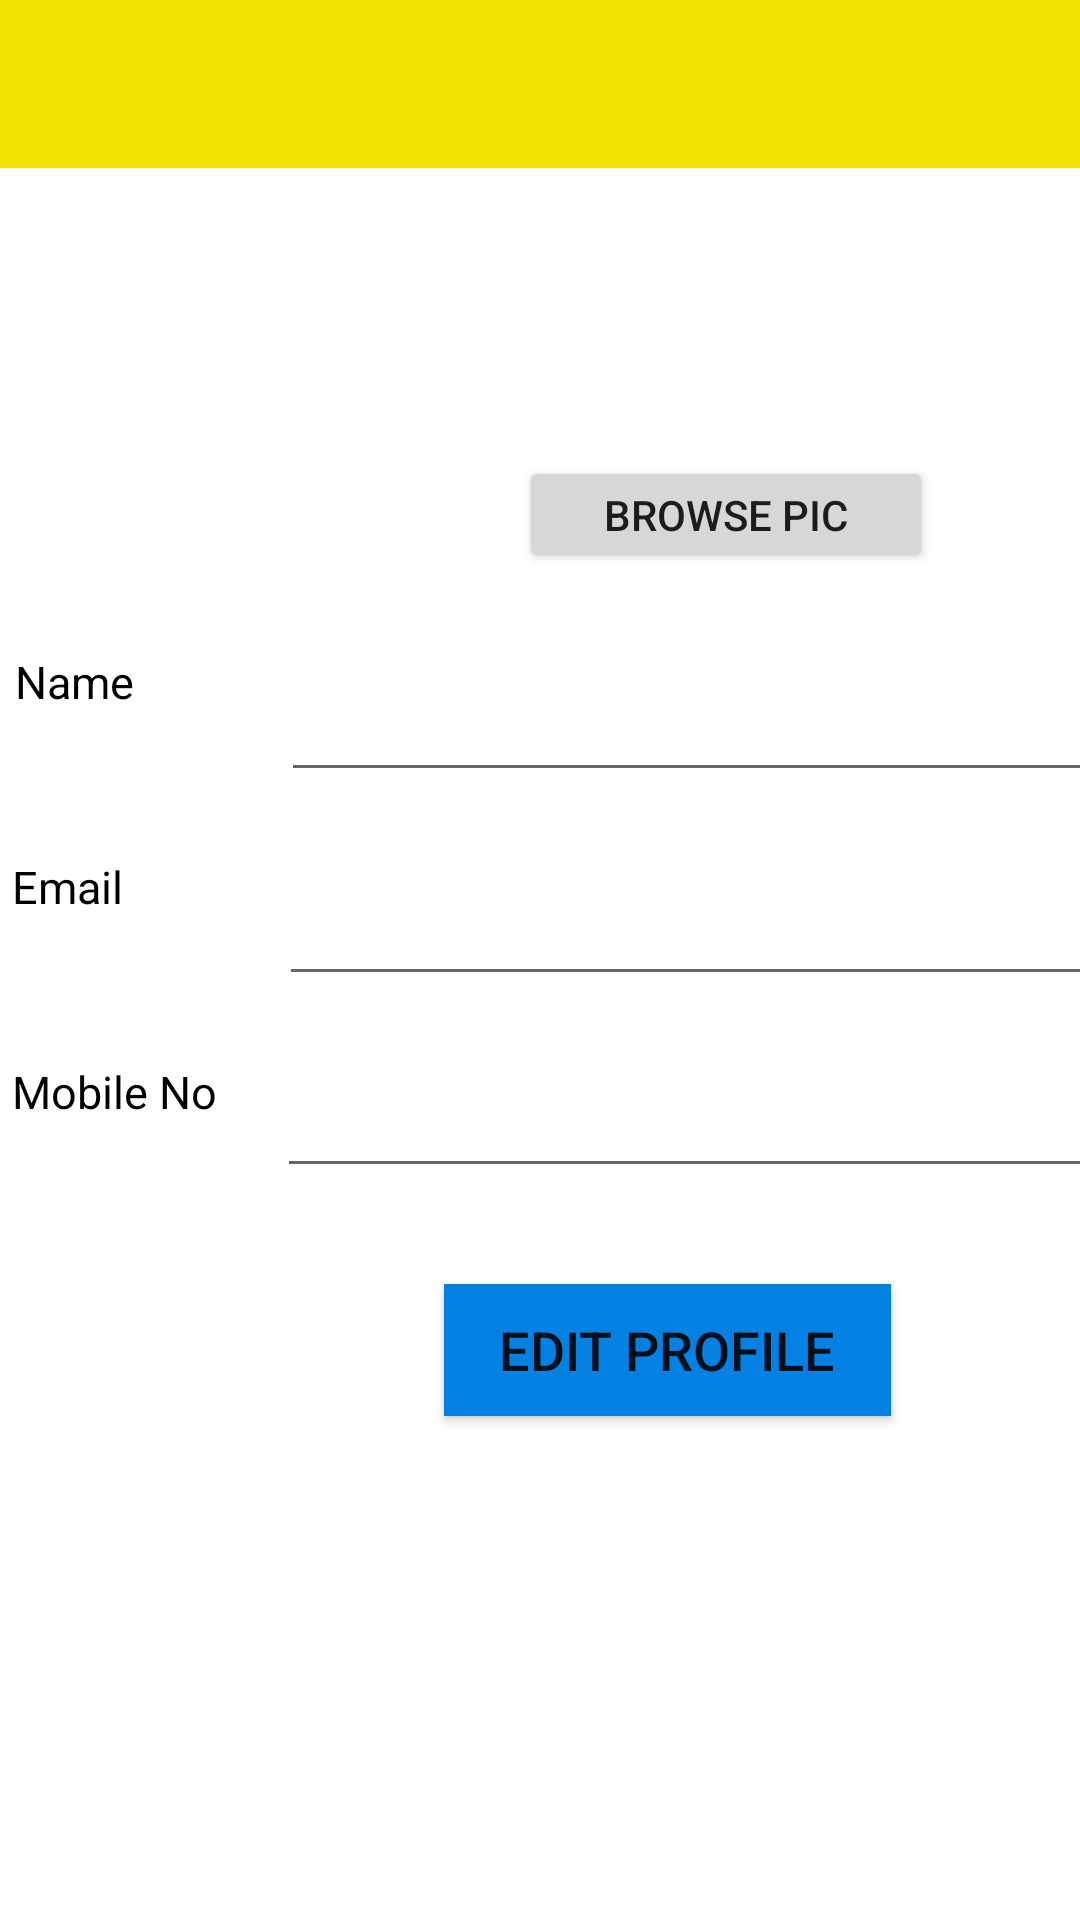

Android layout source for this screen:
<!-- AndroidManifest.xml: application theme Theme.BookShoppAdminApp -->
<!-- res/layout/activity_admin_profile.xml -->
<?xml version="1.0" encoding="utf-8"?>
<androidx.constraintlayout.widget.ConstraintLayout xmlns:android="http://schemas.android.com/apk/res/android"
    xmlns:app="http://schemas.android.com/apk/res-auto"
    xmlns:tools="http://schemas.android.com/tools"
    android:layout_width="match_parent"
    android:layout_height="match_parent"
    tools:context=".UI.AdminProfileActivity">

    <com.google.android.material.appbar.AppBarLayout
        android:id="@+id/appBarLayout"
        android:layout_width="match_parent"
        android:layout_height="wrap_content"
        android:orientation="vertical"
        app:layout_constraintEnd_toEndOf="parent"
        app:layout_constraintStart_toStartOf="parent"
        app:layout_constraintTop_toTopOf="parent">

        <include layout="@layout/toolbar_layout" />
    </com.google.android.material.appbar.AppBarLayout>


    <TextView
        android:id="@+id/textView12"
        android:layout_width="wrap_content"
        android:layout_height="wrap_content"
        android:layout_marginStart="4dp"
        android:layout_marginTop="48dp"
        android:text="Mobile No"
        android:textColor="@color/black"
        android:textSize="15sp"
        app:layout_constraintStart_toStartOf="parent"
        app:layout_constraintTop_toBottomOf="@+id/textView11" />

    <ImageView
        android:id="@+id/admin_image"
        android:layout_width="132dp"
        android:layout_height="130dp"
        android:layout_marginStart="16dp"
        android:layout_marginTop="8dp"
        android:src="@drawable/ic_user"
        app:layout_constraintStart_toStartOf="parent"
        app:layout_constraintTop_toBottomOf="@+id/appBarLayout" />

    <Button
        android:id="@+id/edit_btn"
        android:layout_width="149dp"
        android:layout_height="44dp"
        android:layout_marginStart="148dp"
        android:layout_marginTop="32dp"
        android:background="#0581E3"
        android:text="Edit Profile"
        android:textSize="18sp"
        app:layout_constraintStart_toStartOf="parent"
        app:layout_constraintTop_toBottomOf="@+id/mobile_field" />

    <EditText
        android:id="@+id/name_field"
        android:layout_width="301dp"
        android:layout_height="47dp"
        android:layout_marginStart="49dp"
        android:layout_marginTop="23dp"
        android:ems="10"
        android:inputType="textPersonName"
        app:layout_constraintStart_toEndOf="@+id/textView8"
        app:layout_constraintTop_toBottomOf="@+id/admin_image" />

    <EditText
        android:id="@+id/email_field"
        android:layout_width="302dp"
        android:layout_height="48dp"
        android:layout_marginStart="52dp"
        android:layout_marginTop="20dp"
        android:ems="10"
        android:inputType="textEmailAddress"
        app:layout_constraintStart_toEndOf="@+id/textView11"
        app:layout_constraintTop_toBottomOf="@+id/name_field" />

    <EditText
        android:id="@+id/mobile_field"
        android:layout_width="301dp"
        android:layout_height="44dp"
        android:layout_marginStart="20dp"
        android:layout_marginTop="20dp"
        android:ems="10"
        android:inputType="phone"
        app:layout_constraintStart_toEndOf="@+id/textView12"
        app:layout_constraintTop_toBottomOf="@+id/email_field" />

    <TextView
        android:id="@+id/textView8"
        android:layout_width="wrap_content"
        android:layout_height="wrap_content"
        android:layout_marginStart="5dp"
        android:layout_marginTop="23dp"
        android:text="Name"
        android:textColor="@color/black"
        android:textSize="15sp"
        app:layout_constraintStart_toStartOf="parent"
        app:layout_constraintTop_toBottomOf="@+id/admin_image" />

    <TextView
        android:id="@+id/textView11"
        android:layout_width="wrap_content"
        android:layout_height="wrap_content"
        android:layout_marginStart="4dp"
        android:layout_marginTop="48dp"
        android:text="Email"
        android:textColor="@color/black"
        android:textSize="15sp"
        app:layout_constraintStart_toStartOf="parent"
        app:layout_constraintTop_toBottomOf="@+id/textView8" />

    <Button
        android:id="@+id/change_image_btn"
        android:layout_width="138dp"
        android:layout_height="39dp"
        android:layout_marginStart="25dp"
        android:layout_marginTop="96dp"
        android:text="browse pic"
        app:layout_constraintStart_toEndOf="@+id/admin_image"
        app:layout_constraintTop_toBottomOf="@+id/appBarLayout" />



</androidx.constraintlayout.widget.ConstraintLayout>
<!-- res/layout/toolbar_layout.xml (included above) -->
<?xml version="1.0" encoding="utf-8"?>
<androidx.appcompat.widget.Toolbar xmlns:android="http://schemas.android.com/apk/res/android"
    android:layout_width="match_parent"
    android:layout_height="?attr/actionBarSize"
    xmlns:app="http://schemas.android.com/apk/res-auto"
    android:background="?attr/colorPrimary"
    android:elevation="4dp"
    android:id="@+id/toolbar"
    app:titleTextColor="@color/black"
    android:theme="@style/ThemeOverlay.AppCompat.Dark.ActionBar" />
<!-- resources referenced by this layout -->
<resources>
  <color name="black">#FF000000</color>
  <style name="Theme.BookShoppAdminApp" parent="Theme.MaterialComponents.Light.NoActionBar">
          
          <item name="colorPrimary">@color/purple_500</item>
          <item name="colorPrimaryVariant">@color/purple_700</item>
          <item name="colorOnPrimary">@color/white</item>
          
          <item name="colorSecondary">@color/teal_200</item>
          <item name="colorSecondaryVariant">@color/teal_700</item>
          <item name="colorOnSecondary">@color/black</item>
          
          <item name="android:statusBarColor" tools:targetApi="l">?attr/colorPrimaryVariant</item>
          
      </style>
  <color name="purple_500">#f0e400</color>
  <color name="purple_700">#E4AC01</color>
  <color name="white">#FFFFFFFF</color>
  <color name="teal_200">#FF03DAC5</color>
  <color name="teal_700">#FF018786</color>
</resources>
